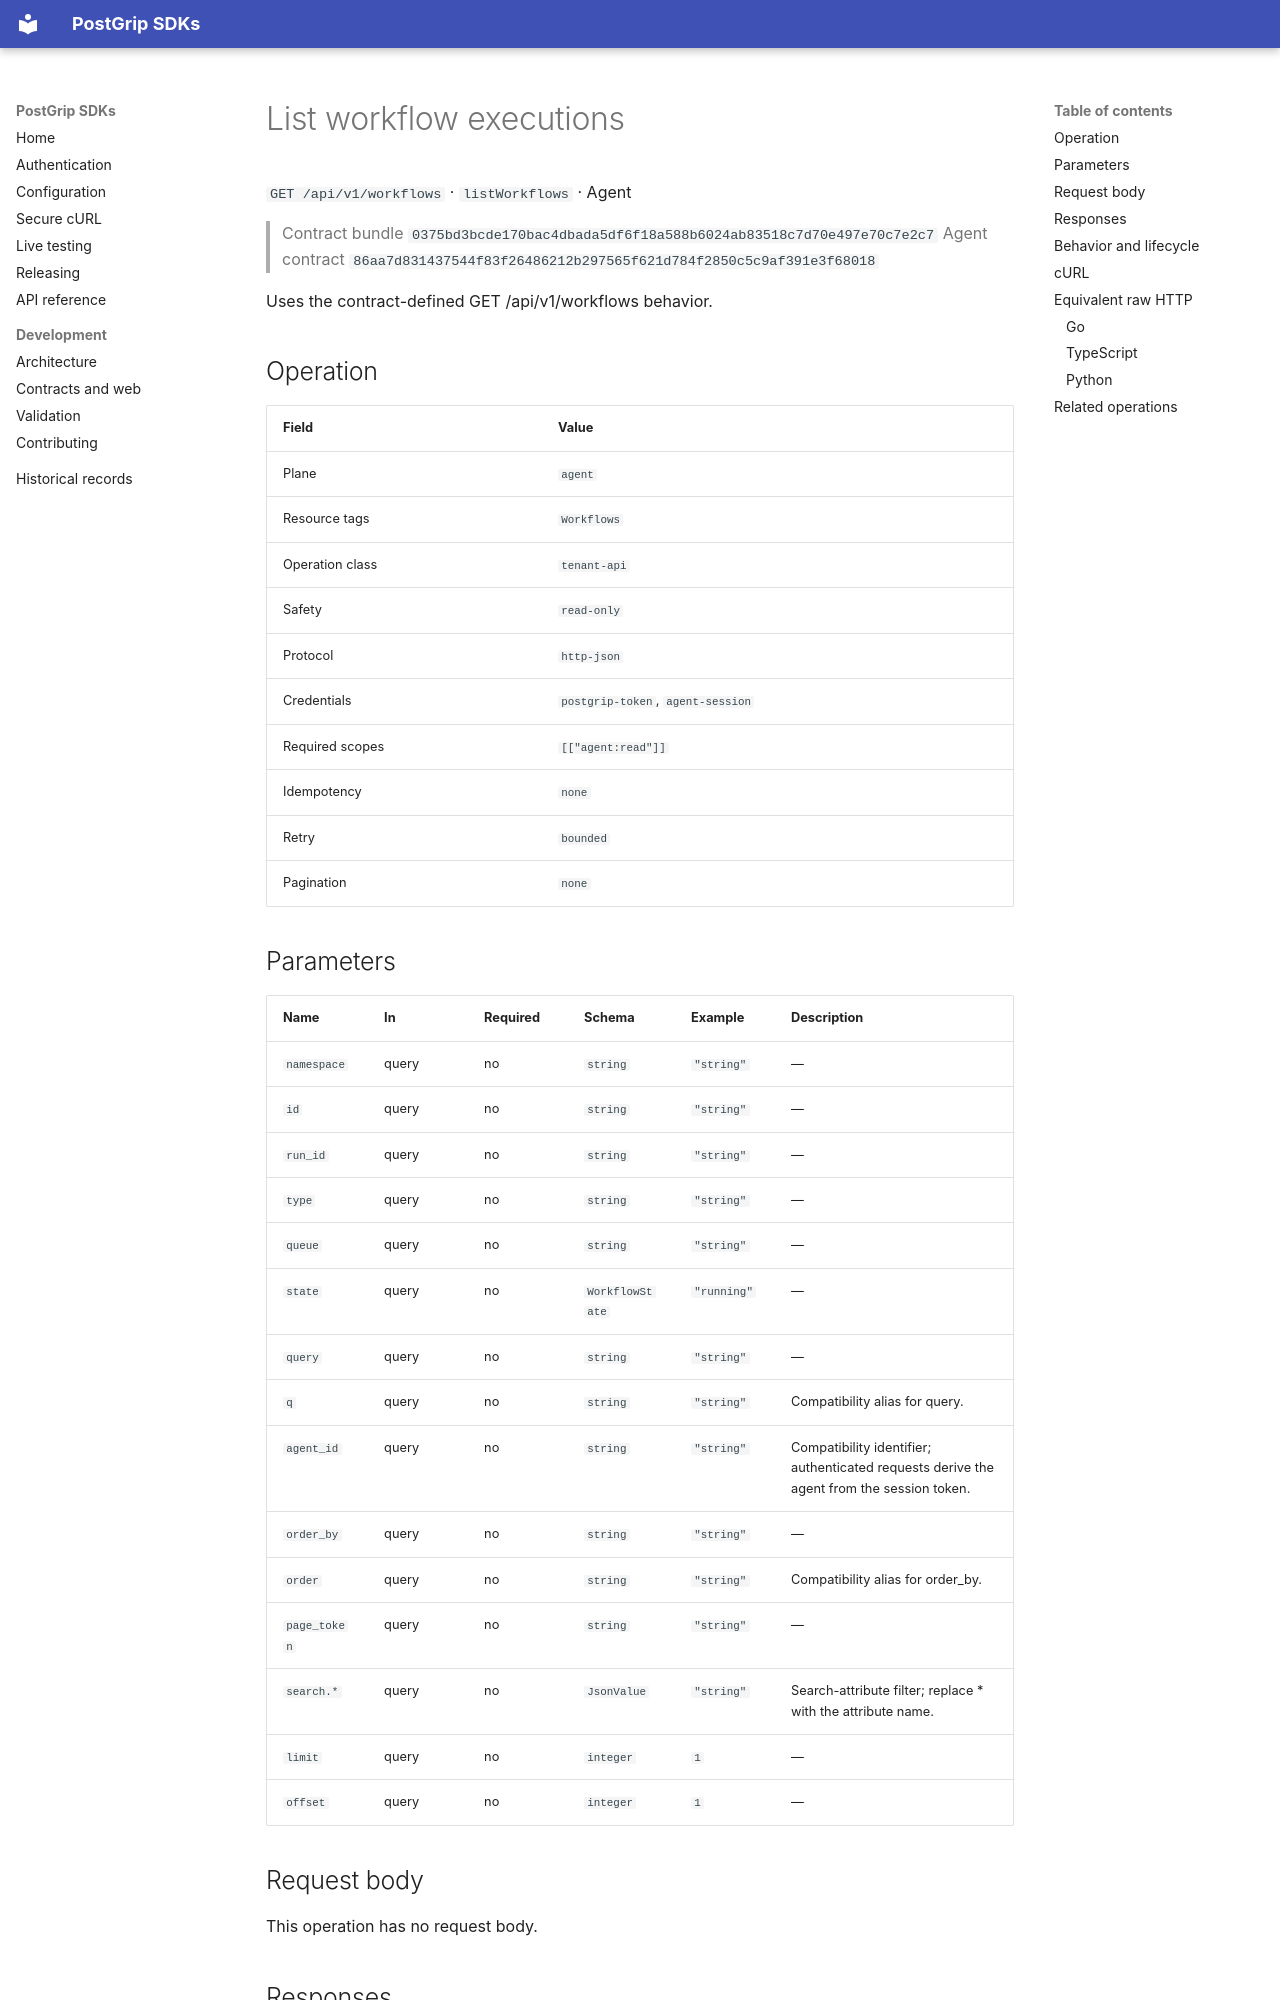

repository: postgrip-io/postgrip-sdk · page: reference/0375bd3bcde170bac4dbada5df6f18a588b6024ab83518c7d70e497e70c7e2c7/agent/listWorkflows/index.html · generator: mkdocs

# List workflow executions

`GET /api/v1/workflows` · `listWorkflows` · Agent

> Contract bundle `0375bd3bcde170bac4dbada5df6f18a588b6024ab83518c7d70e497e70c7e2c7`
> Agent contract `86aa7d831437544f83f26486212b297565f621d784f2850c5c9af391e3f68018`

Uses the contract-defined GET /api/v1/workflows behavior.

## Operation

| Field | Value |
| --- | --- |
| Plane | `agent` |
| Resource tags | `Workflows` |
| Operation class | `tenant-api` |
| Safety | `read-only` |
| Protocol | `http-json` |
| Credentials | `postgrip-token`, `agent-session` |
| Required scopes | `[["agent:read"]]` |
| Idempotency | `none` |
| Retry | `bounded` |
| Pagination | `none` |

## Parameters

| Name | In | Required | Schema | Example | Description |
| --- | --- | --- | --- | --- | --- |
| `namespace` | query | no | `string` | `"string"` | — |
| `id` | query | no | `string` | `"string"` | — |
| `run_id` | query | no | `string` | `"string"` | — |
| `type` | query | no | `string` | `"string"` | — |
| `queue` | query | no | `string` | `"string"` | — |
| `state` | query | no | `WorkflowState` | `"running"` | — |
| `query` | query | no | `string` | `"string"` | — |
| `q` | query | no | `string` | `"string"` | Compatibility alias for query. |
| `agent_id` | query | no | `string` | `"string"` | Compatibility identifier; authenticated requests derive the agent from the session token. |
| `order_by` | query | no | `string` | `"string"` | — |
| `order` | query | no | `string` | `"string"` | Compatibility alias for order_by. |
| `page_token` | query | no | `string` | `"string"` | — |
| `search.*` | query | no | `JsonValue` | `"string"` | Search-attribute filter; replace * with the attribute name. |
| `limit` | query | no | `integer` | `1` | — |
| `offset` | query | no | `integer` | `1` | — |

## Request body

This operation has no request body.
